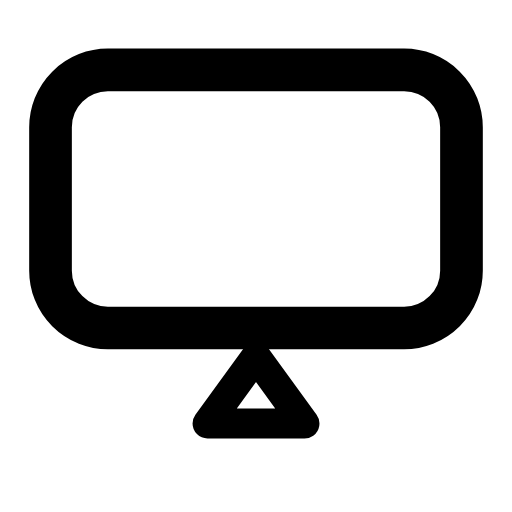
t = 0.00 s
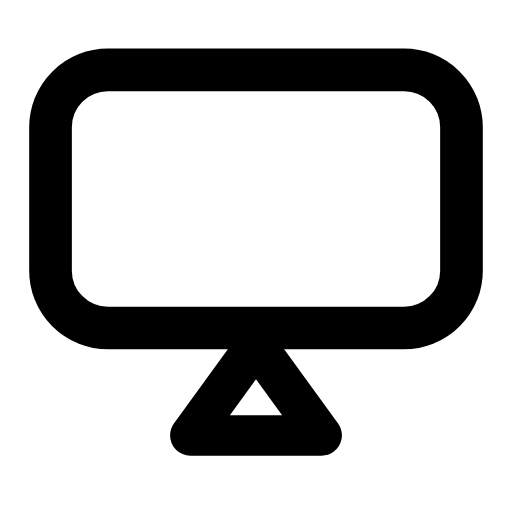
t = 0.29 s
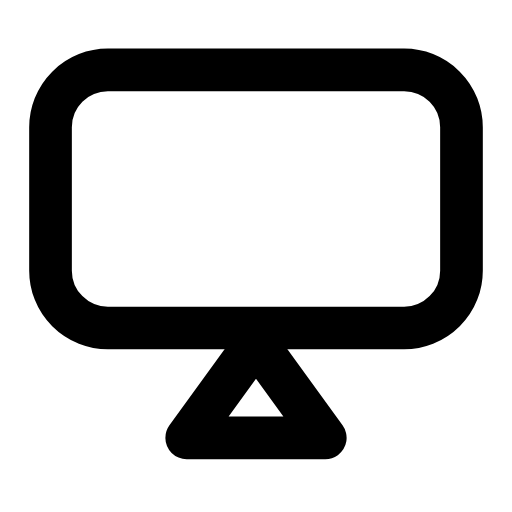
t = 0.55 s
t = 0.83 s: frame unchanged from t = 0.55 s, image omitted
t = 1.12 s: frame unchanged from t = 0.55 s, image omitted
t = 1.42 s: frame unchanged from t = 0.00 s, image omitted

The animated SVG that drew these frames (rendered in a browser with its animation timeline set to each time). Animation: 1 SMIL element (animateTransform=1); one cycle of 1.70 s, repeats indefinitely.

<svg xmlns="http://www.w3.org/2000/svg" width="24" height="24" viewBox="0 0 24 24" fill="none"><g transform="translate(-1.44 -1.426) scale(1.12)"><rect stroke="currentColor" stroke-width="1.786" stroke-linecap="round" stroke-linejoin="round" fill="none" x="3.4" y="4.2" width="17.2" height="10.8" rx="2.4"></rect><g transform="translate(12 17.6)"><g><animateTransform attributeName="transform" type="scale" values="0.7;0.7;1;1;1;1;0.7;0.7;0.7" keyTimes="0;0.135;0.279;0.45;0.6;0.714;0.81;0.9;1" dur="1.7s" repeatCount="indefinite" calcMode="spline" keySplines="0.16 1 0.3 1;0.16 1 0.3 1;0.16 1 0.3 1;0.16 1 0.3 1;0.16 1 0.3 1;0.16 1 0.3 1;0.16 1 0.3 1;0.16 1 0.3 1"/><g transform="translate(-12 -17.6)"><g><path stroke="currentColor" stroke-width="1.786" stroke-linecap="round" stroke-linejoin="round" fill="none" d="M9.1 19.6L12 15.6L14.9 19.6Z"></path></g></g></g></g></g></svg>
